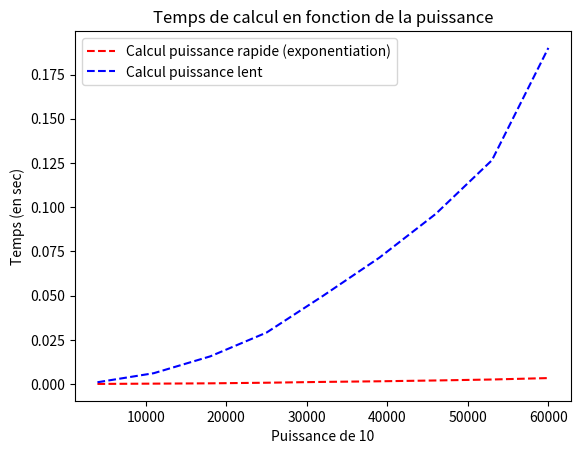

This figure's Python source:
import numpy as np
import matplotlib.pyplot as plt
import time

def calcul_puissance_nul(x,d):
    a=1
    for i in range(d) : 
        a = a*x
    return a

def calcul_puissance(x,d):
    a = 1
    if d == 0 :
        return 1
    if d == 1 : 
        return x
    while d > 0:
        if d%2 == 0 :
            x = x*x
            d = d//2
        else :
            a = a*x
            d = d-1
    return a

def comparaison_calcul_puissance():
        X = 10
        D = np.linspace(4000,60000,9,dtype=int)
        print(D)
        delta1 = []
        delta2 = []
        for d in D :
            t0 = time.time()
            calcul_puissance(X, d)
            delta1.append(time.time() - t0)
        
            t1 = time.time()
            calcul_puissance_nul(X, d)
            delta2.append(time.time() - t1)
        delta1 = np.array(delta1)
        delta2 = np.array(delta2)
        plt.title('Temps de calcul en fonction de la puissance')
        plt.plot(D,delta1,'r--',label = 'Calcul puissance rapide (exponentiation)')
        plt.plot(D,delta2,'b--', label = 'Calcul puissance lent')
        plt.ylabel('Temps (en sec)')
        plt.xlabel(f'Puissance de {X}')
        plt.legend()
        plt.show()
        return None
    
comparaison_calcul_puissance()